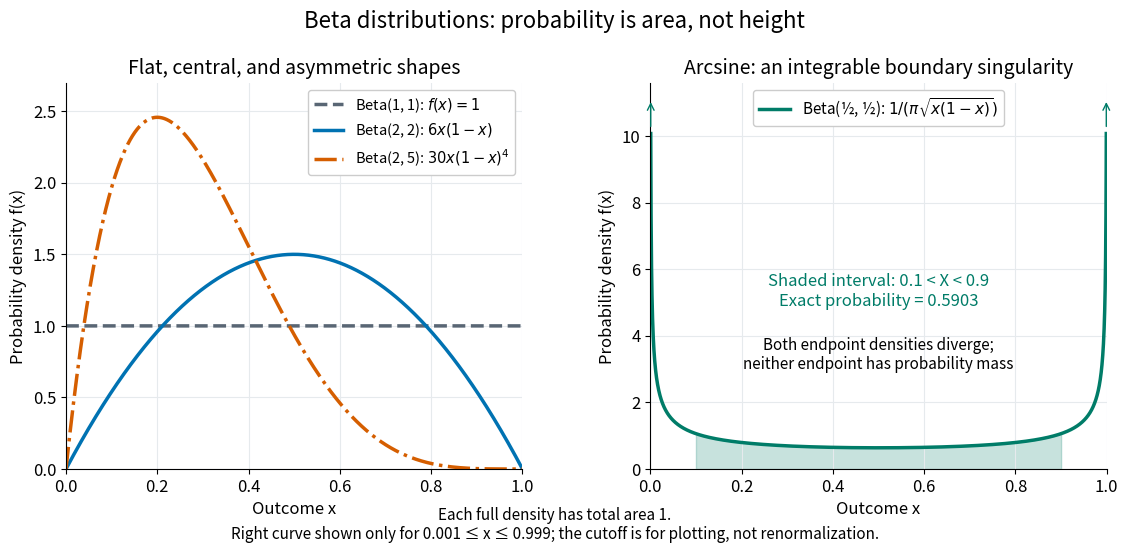

Write the Python code that produced this figure. (Note: this script raises an exception after producing the figure.)
"""Render beta density shapes to cwd; tested with Python 3.14.4.

Uses the project's NumPy and Matplotlib dependencies. Singular densities are
evaluated only in the interior; their displayed area is calculated analytically.
"""

from math import asin, lgamma, pi, sqrt
from pathlib import Path

import matplotlib.pyplot as plt
import numpy as np


def beta_density(x, alpha, beta):
    """Evaluate the normalized density at strictly interior coordinates."""
    log_normalizer = lgamma(alpha) + lgamma(beta) - lgamma(alpha + beta)
    return np.exp((alpha - 1) * np.log(x)
                  + (beta - 1) * np.log1p(-x) - log_normalizer)


def main():
    plt.rcParams.update({"font.size": 12, "axes.titlesize": 14})
    fig, (regular, singular) = plt.subplots(
        1, 2, figsize=(11.5, 5.6), dpi=120, facecolor="white")
    x = np.linspace(0.001, 0.999, 4001)
    for alpha, beta, color, style, label in [
        (1, 1, "#596674", "--", r"Beta(1, 1): $f(x)=1$"),
        (2, 2, "#0072b2", "-", r"Beta(2, 2): $6x(1-x)$"),
        (2, 5, "#d55e00", "-.", r"Beta(2, 5): $30x(1-x)^4$"),
    ]:
        # These three continuous extensions have finite exact endpoint values.
        endpoint = 1 if alpha == beta == 1 else 0
        regular.plot(np.r_[0, x, 1],
                     np.r_[endpoint, beta_density(x, alpha, beta), endpoint],
                     color=color, linestyle=style, lw=2.5, label=label)
    regular.set(title="Flat, central, and asymmetric shapes",
                xlim=(0, 1), ylim=(0, 2.7))
    regular.legend(loc="upper right", fontsize=10.5, framealpha=1)

    color = "#007c68"
    singular.plot(x, beta_density(x, 0.5, 0.5), color=color, lw=2.5,
                  label=r"Beta(½, ½): $1/(\pi\sqrt{x(1-x)})$")
    central_x = np.linspace(0.1, 0.9, 2001)
    singular.fill_between(central_x, beta_density(central_x, 0.5, 0.5),
                          color=color, alpha=0.22)
    central_area = 1 - 4 * asin(sqrt(0.1)) / pi
    singular.text(0.5, 4.9,
                  "Shaded interval: 0.1 < X < 0.9\n"
                  f"Exact probability = {central_area:.4f}",
                  ha="center", color=color, fontsize=12)
    singular.text(0.5, 3.0,
                  "Both endpoint densities diverge;\n"
                  "neither endpoint has probability mass",
                  ha="center", fontsize=11)
    for edge in [0.001, 0.999]:
        singular.annotate("", xy=(edge, 11.1), xytext=(edge, 10.2),
                          arrowprops={"arrowstyle": "->", "color": color})
    singular.set(title="Arcsine: an integrable boundary singularity",
                 xlim=(0, 1), ylim=(0, 11.6))
    singular.legend(loc="upper center", fontsize=11, framealpha=1)
    for ax in [regular, singular]:
        ax.set(xlabel="Outcome x", ylabel="Probability density f(x)")
        ax.grid(color="#e6eaed", zorder=0)
        ax.spines[["top", "right"]].set_visible(False)
    fig.suptitle("Beta distributions: probability is area, not height", fontsize=16)
    fig.text(0.5, 0.035,
             "Each full density has total area 1.\n"
             "Right curve shown only for 0.001 ≤ x ≤ 0.999; "
             "the cutoff is for plotting, not renormalization.",
             ha="center", fontsize=11)
    fig.subplots_adjust(left=0.075, right=0.98, bottom=0.16,
                        top=0.85, wspace=0.28)
    fig.savefig(Path.cwd() / Path(__file__).with_suffix(".png").name,
                facecolor="white", transparent=False)
    plt.close(fig)


if __name__ == "__main__":
    main()
